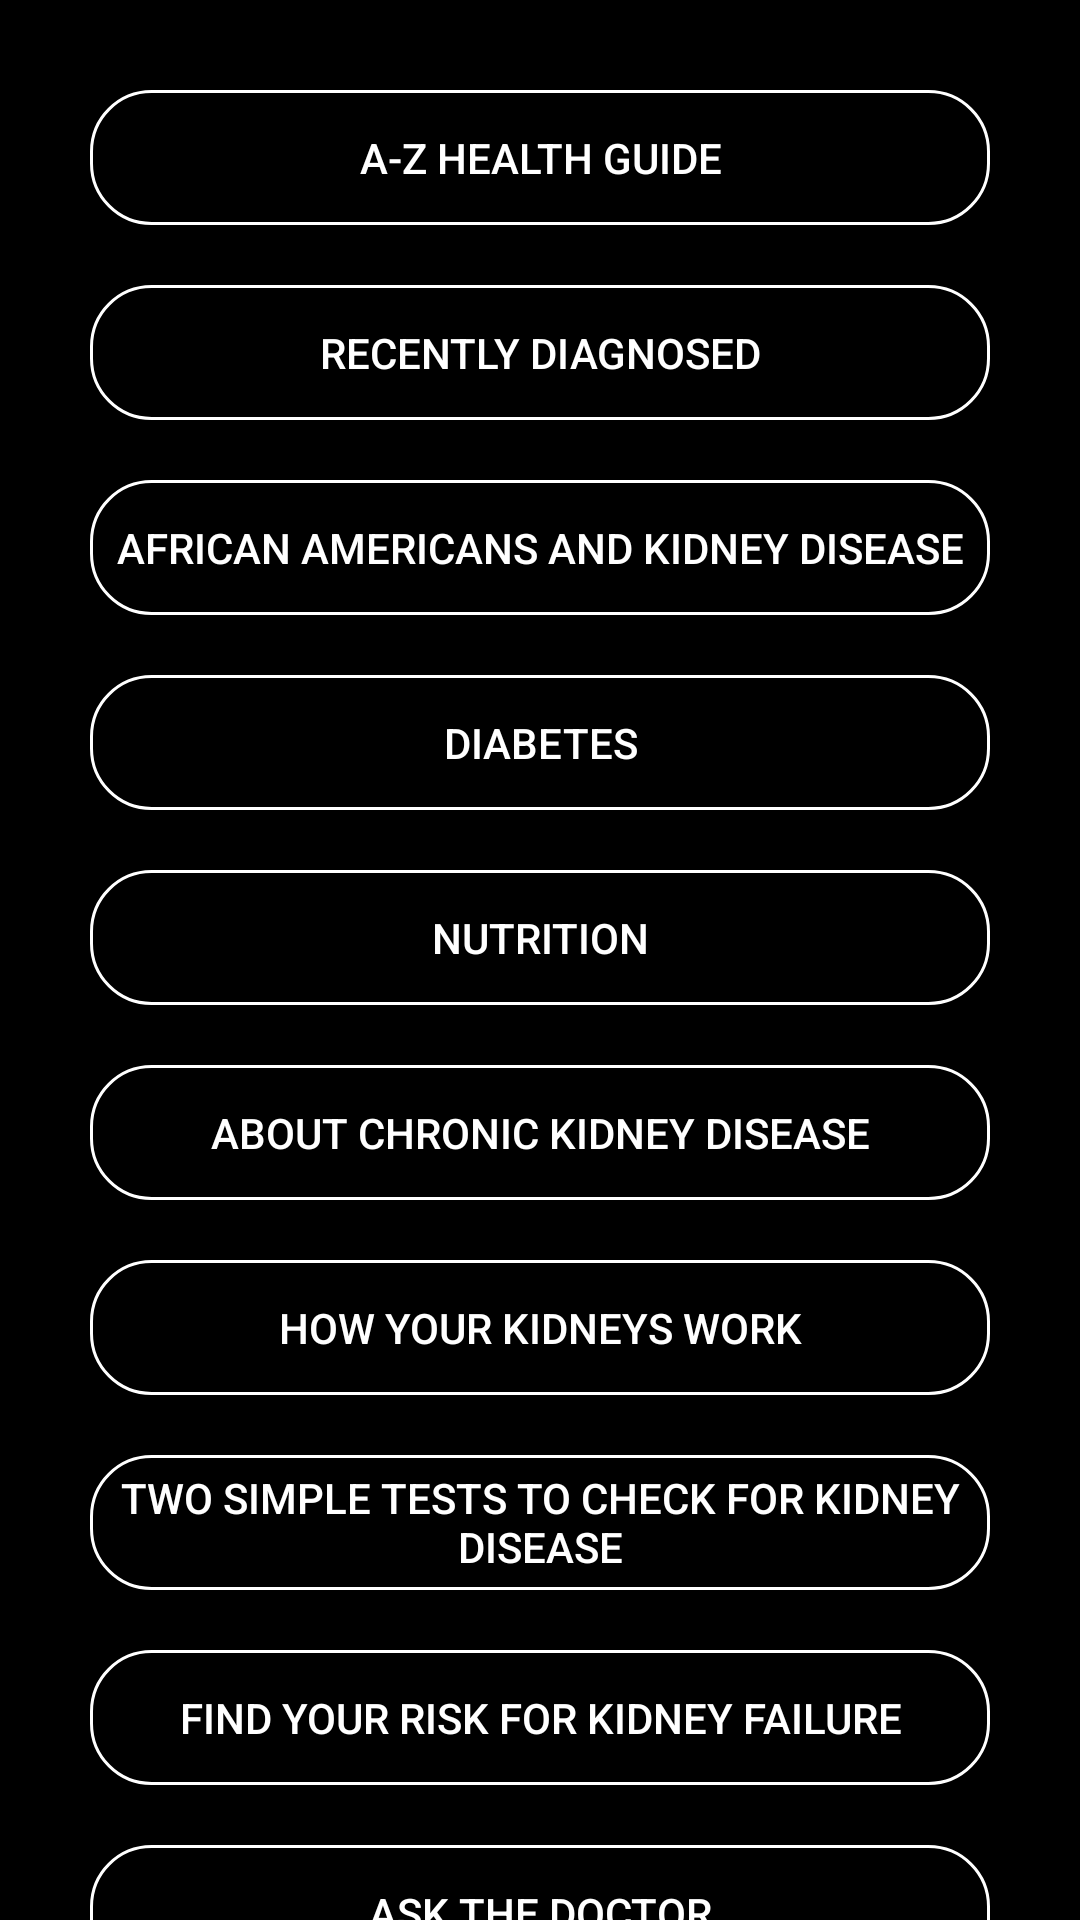

This screen was rendered from an Android layout file. Write that file and the resources it references.
<!-- AndroidManifest.xml: application theme AppTheme -->
<!-- res/layout/activity_kidney_disease_menu.xml -->
<?xml version="1.0" encoding="utf-8"?>
<ScrollView
    xmlns:android="http://schemas.android.com/apk/res/android"
    xmlns:app="http://schemas.android.com/apk/res-auto"
    xmlns:tools="http://schemas.android.com/tools"
    android:layout_width="fill_parent"
    android:layout_height="fill_parent"
    android:orientation="vertical"
    android:background="@color/black"
    android:fillViewport="false"
    tools:context=".KidneyDiseaseMenuActivity">

    <LinearLayout
        android:layout_width="match_parent"
        android:layout_height="match_parent"
        android:orientation="vertical"
        android:paddingLeft="30dp"
        android:paddingBottom="30dp"
        android:paddingTop="30dp"
        android:paddingRight="30dp">

        <Button
            android:layout_width="match_parent"
            android:layout_height="45dp"
            android:background="@drawable/btn_bg"
            android:text="A-Z Health Guide"
            android:textColor="@color/white"
            android:layout_marginTop="0dp"
            android:layout_gravity="center_horizontal"
            android:gravity="center"/>

        <Button
            android:layout_width="match_parent"
            android:layout_height="45dp"
            android:background="@drawable/btn_bg"
            android:text="Recently Diagnosed"
            android:textColor="@color/white"
            android:layout_marginTop="20dp"
            android:layout_gravity="center_horizontal"
            android:gravity="center"/>

        <Button
            android:layout_width="match_parent"
            android:layout_height="45dp"
            android:background="@drawable/btn_bg"
            android:text="African Americans and Kidney Disease"
            android:textColor="@color/white"
            android:layout_marginTop="20dp"
            android:layout_gravity="center_horizontal"
            android:gravity="center"/>

        <Button
            android:layout_width="match_parent"
            android:layout_height="45dp"
            android:background="@drawable/btn_bg"
            android:text="Diabetes"
            android:textColor="@color/white"
            android:layout_marginTop="20dp"
            android:layout_gravity="center_horizontal"
            android:gravity="center"/>

        <Button
            android:layout_width="match_parent"
            android:layout_height="45dp"
            android:background="@drawable/btn_bg"
            android:text="Nutrition"
            android:textColor="@color/white"
            android:layout_marginTop="20dp"
            android:layout_gravity="center_horizontal"
            android:gravity="center"/>

        <Button
            android:layout_width="match_parent"
            android:layout_height="45dp"
            android:background="@drawable/btn_bg"
            android:text="About Chronic Kidney Disease"
            android:textColor="@color/white"
            android:layout_marginTop="20dp"
            android:layout_gravity="center_horizontal"
            android:gravity="center"/>

        <Button
            android:layout_width="match_parent"
            android:layout_height="45dp"
            android:background="@drawable/btn_bg"
            android:text="How Your Kidneys Work"
            android:textColor="@color/white"
            android:layout_marginTop="20dp"
            android:layout_gravity="center_horizontal"
            android:gravity="center"/>

        <Button
            android:layout_width="match_parent"
            android:layout_height="45dp"
            android:background="@drawable/btn_bg"
            android:text="Two Simple Tests to Check for Kidney Disease"
            android:textColor="@color/white"
            android:layout_marginTop="20dp"
            android:layout_gravity="center_horizontal"
            android:gravity="center"/>

        <Button
            android:layout_width="match_parent"
            android:layout_height="45dp"
            android:background="@drawable/btn_bg"
            android:text="Find Your Risk for Kidney Failure"
            android:textColor="@color/white"
            android:layout_marginTop="20dp"
            android:layout_gravity="center_horizontal"
            android:gravity="center"/>

        <Button
            android:layout_width="match_parent"
            android:layout_height="45dp"
            android:background="@drawable/btn_bg"
            android:text="Ask the Doctor"
            android:textColor="@color/white"
            android:layout_marginTop="20dp"
            android:layout_gravity="center_horizontal"
            android:gravity="center"/>

        <Button
            android:layout_width="match_parent"
            android:layout_height="45dp"
            android:background="@drawable/btn_bg"
            android:text="Your Kidneys and You"
            android:textColor="@color/white"
            android:layout_marginTop="20dp"
            android:layout_gravity="center_horizontal"
            android:gravity="center"/>

        <Button
            android:layout_width="match_parent"
            android:layout_height="45dp"
            android:background="@drawable/btn_bg"
            android:text="KEEP Healthy - Free Kidney Health checks"
            android:textColor="@color/white"
            android:layout_marginTop="20dp"
            android:layout_gravity="center_horizontal"
            android:gravity="center"/>

        <Button
            android:layout_width="match_parent"
            android:layout_height="45dp"
            android:background="@drawable/btn_bg"
            android:text="Rate Your Risk for Kidney Disease"
            android:textColor="@color/white"
            android:layout_marginTop="20dp"
            android:layout_gravity="center_horizontal"
            android:gravity="center"/>

        <Button
            android:layout_width="match_parent"
            android:layout_height="45dp"
            android:background="@drawable/btn_bg"
            android:text="Test Your Kidney I.Q."
            android:textColor="@color/white"
            android:layout_marginTop="20dp"
            android:layout_gravity="center_horizontal"
            android:gravity="center"/>

    </LinearLayout>

</ScrollView>
<!-- resources referenced by this layout -->
<resources>
  <color name="black">#000000</color>
  <color name="white">#FFFFFF</color>
  <!-- drawable btn_bg (drawable) -->
  <?xml version="1.0" encoding="utf-8"?>
  <shape xmlns:android="http://schemas.android.com/apk/res/android"
      android:shape="rectangle">
  
      <corners
          android:bottomLeftRadius="20dp"
          android:bottomRightRadius="20dp"
          android:topLeftRadius="20dp"
          android:topRightRadius="20dp"/>
  
      <stroke
          android:width="1dp"
          android:color="@color/white"/>
  </shape>
  <style name="AppTheme" parent="Theme.AppCompat.Light.DarkActionBar">
          
          <item name="colorPrimary">@color/colorPrimary</item>
          <item name="colorPrimaryDark">@color/colorPrimaryDark</item>
          <item name="colorAccent">@color/colorAccent</item>
      </style>
  <color name="colorPrimary">#700700</color>
  <color name="colorPrimaryDark">#450500</color>
  <color name="colorAccent">#450500</color>
</resources>
